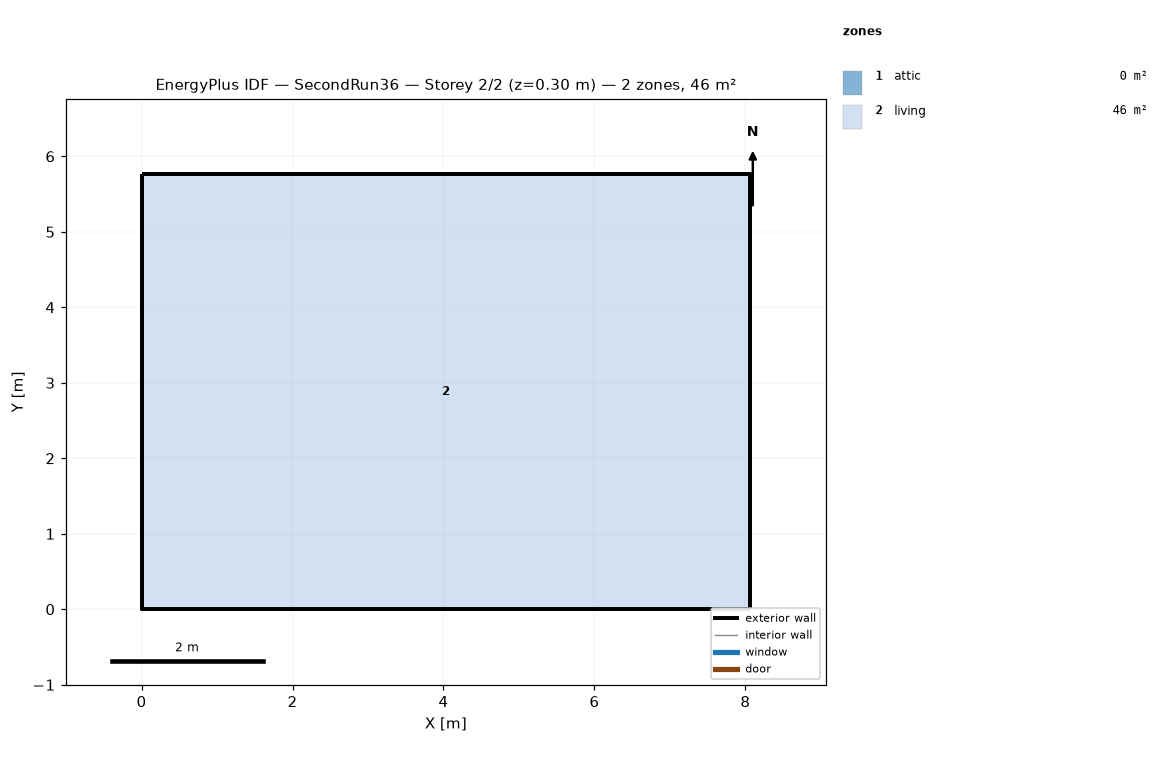
=== STOREY PLAN SPEC (per zone: floor XY polygon, exterior-wall plan segments, windows/doors) ===
zone 1: attic  (0.0 m²)
  exterior wall: (8.06, 0.00) – (8.06, 5.76) – (8.06, 2.88)  [8.6 m]
  exterior wall: (0.00, 5.76) – (0.00, 0.00) – (0.00, 2.88)  [8.6 m]
zone 2: living  (46.5 m²)
  floor: (0.00, 0.00) (0.00, 5.76) (8.06, 5.76) (8.06, 0.00)
  exterior wall: (0.00, 0.00) – (8.06, 0.00)  [8.1 m]
  exterior wall: (8.06, 0.00) – (8.06, 5.76)  [5.8 m]
  exterior wall: (8.06, 5.76) – (0.00, 5.76)  [8.1 m]
  exterior wall: (0.00, 5.76) – (0.00, 0.00)  [5.8 m]

=== DERIVED (storey summary) ===
Building: SecondRun36
Storey: 2 of 2  (floor level z = 0.30 m)
Storey gross floor area: 46.5 m²
Zones on this storey: 2
  - attic: floor 0.0 m²; exterior wall 17.3 m (7.9 m²); WWR 0.0%
  - living: floor 46.5 m²; exterior wall 27.6 m (67.4 m²); WWR 0.0%
Zone adjacency: (none detected)